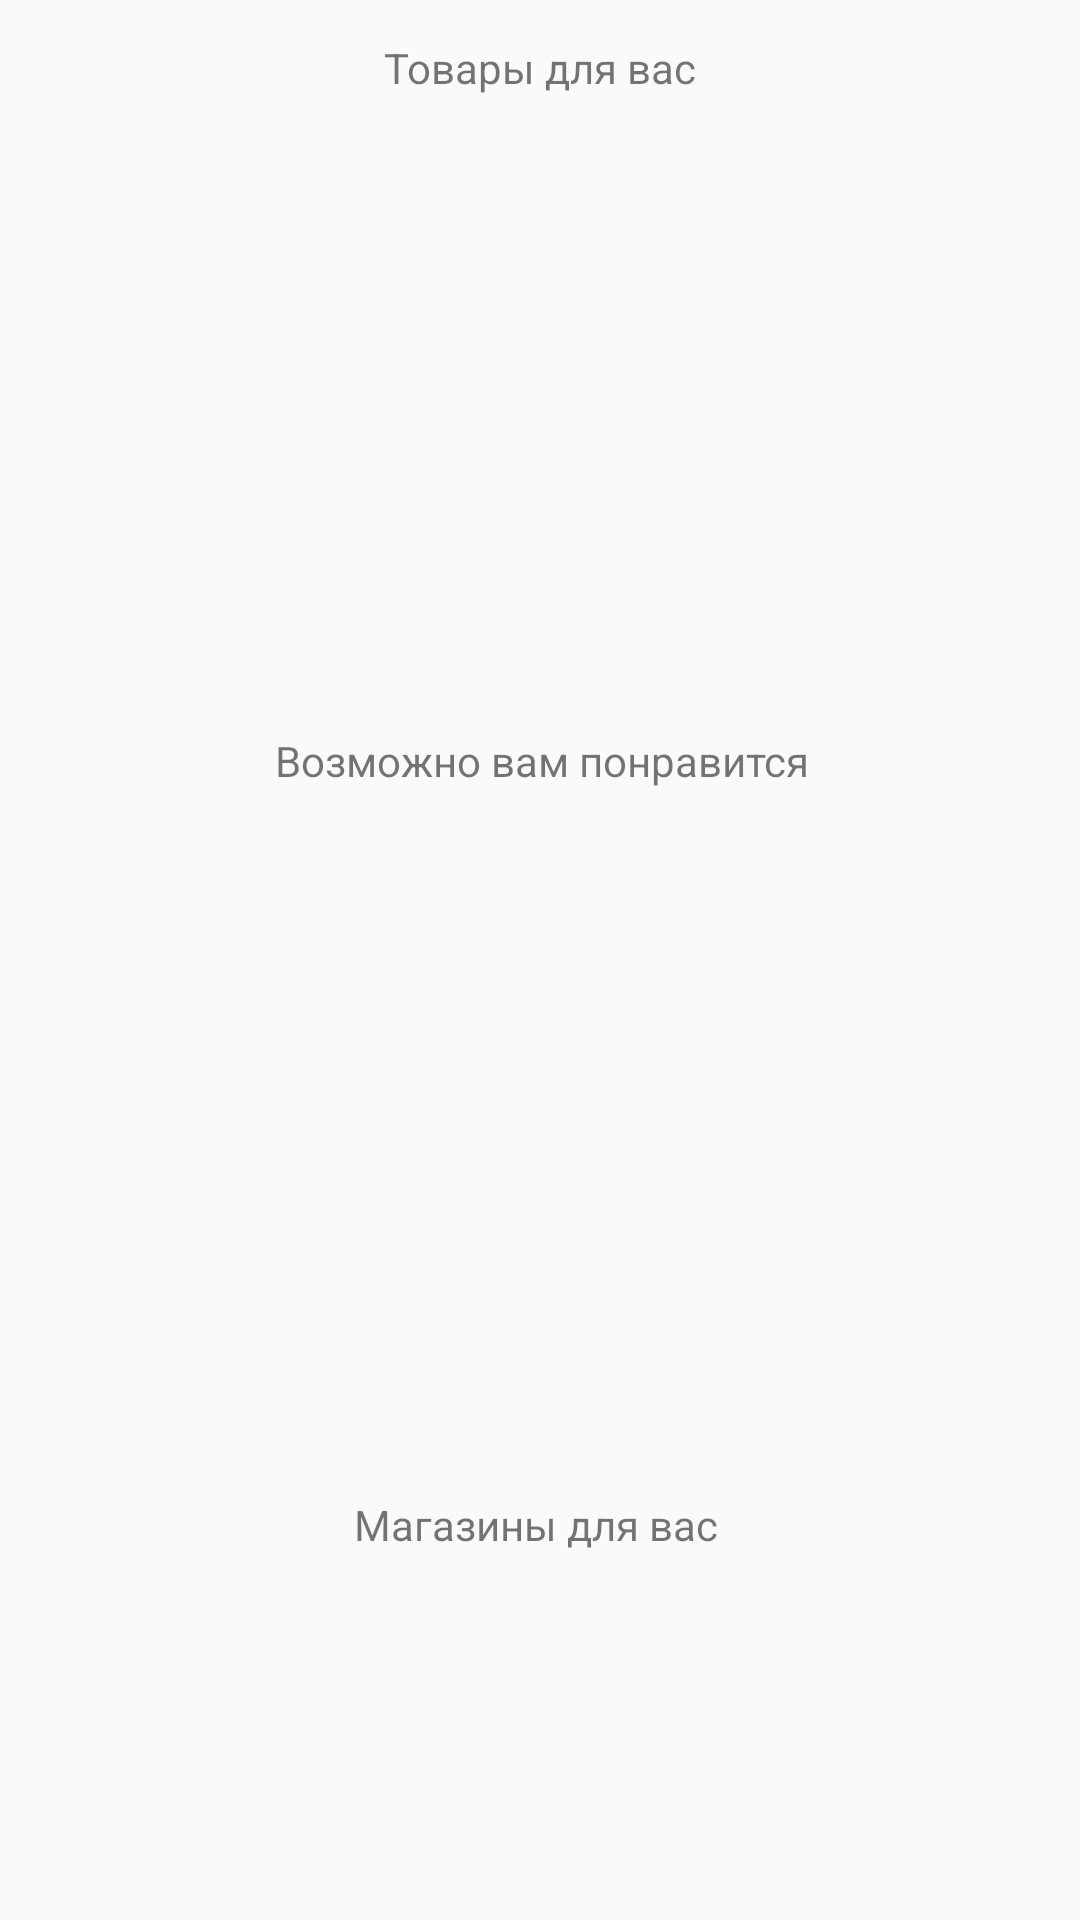

Layout XML and referenced resources for this Android screen:
<!-- AndroidManifest.xml: application theme Theme.AppCompat.DayNight.NoActionBar -->
<!-- res/layout/fragment_recommendation.xml -->
<?xml version="1.0" encoding="utf-8"?>
<androidx.core.widget.NestedScrollView xmlns:android="http://schemas.android.com/apk/res/android"
    xmlns:app="http://schemas.android.com/apk/res-auto"
    xmlns:tools="http://schemas.android.com/tools"
    android:layout_width="match_parent"
    android:layout_height="match_parent"
    android:fillViewport="true">

    <androidx.constraintlayout.widget.ConstraintLayout
        android:layout_width="match_parent"
        android:layout_height="match_parent"
        tools:context=".ui.RecommendationFragment">

        <androidx.constraintlayout.widget.ConstraintLayout
            android:id="@+id/rec_like_prod_cl"
            android:layout_width="413dp"
            android:layout_height="44dp"
            android:layout_marginTop="4dp"
            app:layout_constraintBottom_toTopOf="@+id/rec_like_prod_list"
            app:layout_constraintEnd_toEndOf="parent"
            app:layout_constraintStart_toStartOf="parent"
            app:layout_constraintTop_toTopOf="parent"
            app:layout_constraintVertical_bias="0.0">

            <TextView
                android:id="@+id/rec_like_prod_txt"
                android:layout_width="wrap_content"
                android:layout_height="wrap_content"
                android:text="Товары для вас"
                app:layout_constraintBottom_toBottomOf="parent"
                app:layout_constraintEnd_toEndOf="parent"
                app:layout_constraintHorizontal_bias="0.498"
                app:layout_constraintStart_toStartOf="parent"
                app:layout_constraintTop_toTopOf="parent"
                app:layout_constraintVertical_bias="0.36" />
        </androidx.constraintlayout.widget.ConstraintLayout>

        <androidx.recyclerview.widget.RecyclerView
            android:id="@+id/rec_like_prod_list"
            android:layout_width="0dp"
            android:layout_height="183dp"

            android:layout_marginTop="4dp"
            android:orientation="horizontal"
            app:layoutManager="androidx.recyclerview.widget.LinearLayoutManager"
            app:layout_constraintHorizontal_bias="0.0"
            app:layout_constraintLeft_toLeftOf="parent"
            app:layout_constraintRight_toRightOf="parent"
            app:layout_constraintTop_toBottomOf="@+id/rec_like_prod_cl" />

        <androidx.constraintlayout.widget.ConstraintLayout
            android:id="@+id/rec_top_prod_cl"
            android:layout_width="413dp"
            android:layout_height="44dp"
            app:layout_constraintEnd_toEndOf="parent"
            app:layout_constraintStart_toStartOf="parent"
            app:layout_constraintTop_toBottomOf="@+id/rec_like_prod_list">

            <TextView
                android:id="@+id/rec_top_prod_txt"
                android:layout_width="wrap_content"
                android:layout_height="wrap_content"
                android:text="Возможно вам понравится"
                app:layout_constraintBottom_toBottomOf="parent"
                app:layout_constraintEnd_toEndOf="parent"
                app:layout_constraintStart_toStartOf="parent"
                app:layout_constraintTop_toTopOf="parent"
                app:layout_constraintVertical_bias="0.36" />

            <androidx.constraintlayout.widget.ConstraintLayout
                android:id="@+id/rec_top_store_cl"
                android:layout_width="212dp"
                android:layout_height="31dp"
                app:layout_constraintBottom_toBottomOf="parent"
                app:layout_constraintEnd_toEndOf="parent"
                app:layout_constraintHorizontal_bias="0.497"
                app:layout_constraintStart_toStartOf="parent"
                app:layout_constraintTop_toTopOf="@+id/rec_top_prod_txt"
                app:layout_constraintVertical_bias="0.0">

            </androidx.constraintlayout.widget.ConstraintLayout>
        </androidx.constraintlayout.widget.ConstraintLayout>

        <androidx.recyclerview.widget.RecyclerView
            android:id="@+id/rec_top_prod_txt_list"
            android:layout_width="0dp"
            android:layout_height="183dp"

            android:layout_marginTop="4dp"
            android:orientation="horizontal"
            app:layoutManager="androidx.recyclerview.widget.LinearLayoutManager"
            app:layout_constraintEnd_toEndOf="parent"
            app:layout_constraintHorizontal_bias="0.0"
            app:layout_constraintStart_toStartOf="parent"
            app:layout_constraintTop_toBottomOf="@+id/rec_top_prod_cl" />

        <androidx.constraintlayout.widget.ConstraintLayout
            android:id="@+id/rec_like_store_cl"
            android:layout_width="413dp"
            android:layout_height="44dp"
            android:layout_marginTop="20dp"
            app:layout_constraintEnd_toEndOf="parent"
            app:layout_constraintHorizontal_bias="0.538"
            app:layout_constraintStart_toStartOf="parent"
            app:layout_constraintTop_toBottomOf="@+id/rec_top_prod_txt_list">

            <TextView
                android:id="@+id/rec_like_store_txt"
                android:layout_width="wrap_content"
                android:layout_height="wrap_content"
                android:text="Магазины для вас"
                app:layout_constraintBottom_toBottomOf="parent"
                app:layout_constraintEnd_toEndOf="parent"
                app:layout_constraintStart_toStartOf="parent"
                app:layout_constraintTop_toTopOf="parent" />
        </androidx.constraintlayout.widget.ConstraintLayout>

        <androidx.recyclerview.widget.RecyclerView
            android:id="@+id/rec_like_store_list"
            android:layout_width="0dp"
            android:layout_height="183dp"

            android:layout_marginTop="24dp"
            android:orientation="horizontal"
            app:layoutManager="androidx.recyclerview.widget.LinearLayoutManager"
            app:layout_constraintHorizontal_bias="0.0"
            app:layout_constraintLeft_toLeftOf="parent"
            app:layout_constraintRight_toRightOf="parent"
            app:layout_constraintTop_toBottomOf="@+id/rec_like_store_cl" />

        <androidx.recyclerview.widget.RecyclerView
            android:id="@+id/rec_top_store_txt_list"
            android:layout_width="0dp"
            android:layout_height="183dp"

            android:orientation="horizontal"
            app:layoutManager="androidx.recyclerview.widget.LinearLayoutManager"
            app:layout_constraintBottom_toBottomOf="parent"
            app:layout_constraintEnd_toEndOf="parent"
            app:layout_constraintHorizontal_bias="0.0"
            app:layout_constraintStart_toStartOf="parent"
            app:layout_constraintTop_toBottomOf="@+id/rec_top_store_txt"
            app:layout_constraintVertical_bias="0.807" />

        <TextView
            android:id="@+id/rec_top_store_txt"
            android:layout_width="wrap_content"
            android:layout_height="wrap_content"
            android:layout_marginTop="20dp"
            android:text="Магазины с высоким рейтингом"
            app:layout_constraintEnd_toEndOf="parent"
            app:layout_constraintHorizontal_bias="0.512"
            app:layout_constraintStart_toStartOf="parent"
            app:layout_constraintTop_toBottomOf="@+id/rec_like_store_list" />
    </androidx.constraintlayout.widget.ConstraintLayout>
</androidx.core.widget.NestedScrollView>
<!-- resources referenced by this layout -->
<resources>

</resources>
